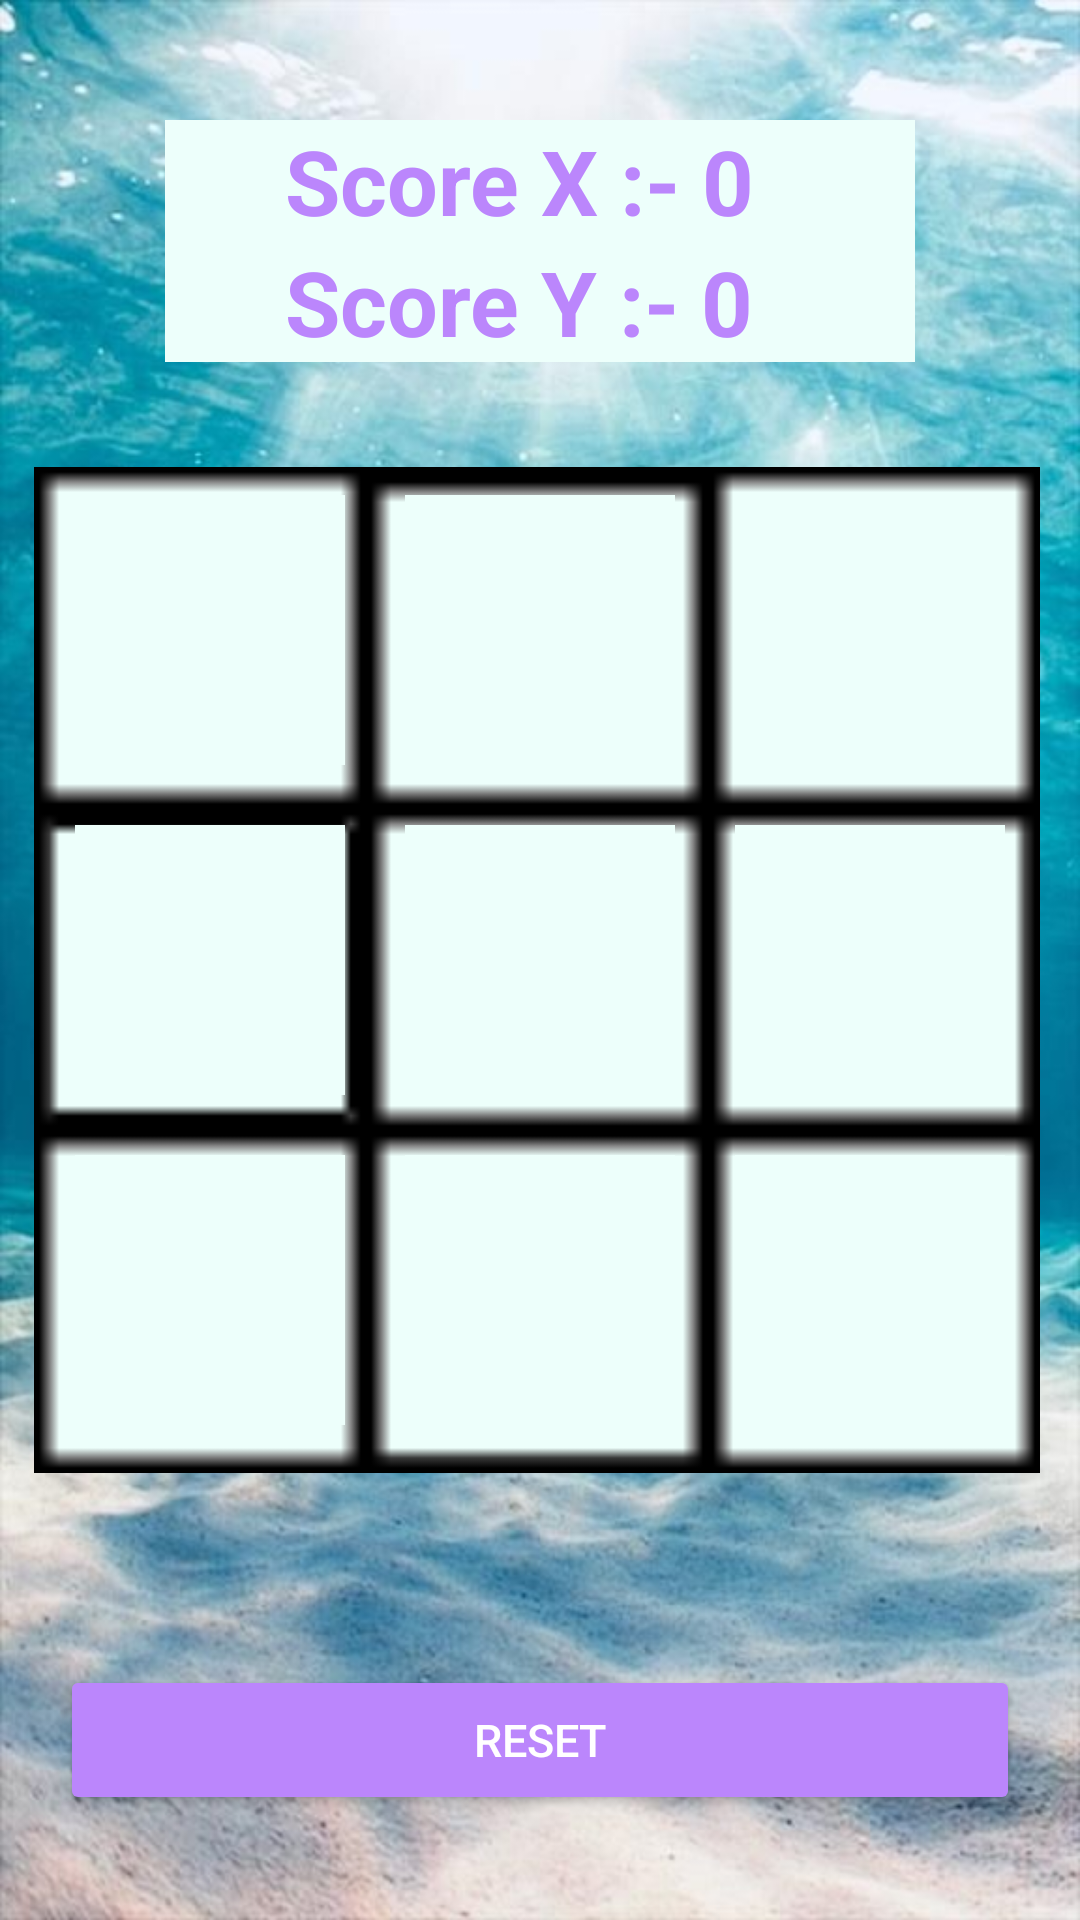

This screen was rendered from an Android layout file. Write that file and the resources it references.
<!-- AndroidManifest.xml: application theme Theme.Task1_ticTacToe -->
<!-- res/layout/activity_game.xml -->
<?xml version="1.0" encoding="utf-8"?>
<RelativeLayout xmlns:android="http://schemas.android.com/apk/res/android"
    xmlns:app="http://schemas.android.com/apk/res-auto"
    xmlns:tools="http://schemas.android.com/tools"
    android:layout_width="match_parent"
    android:layout_height="match_parent"
    android:background="@drawable/sea"
    tools:context=".MainActivity">

    <Button
        android:id="@+id/Reset"
        android:layout_width="320dp"
        android:layout_height="50dp"
        android:layout_below="@+id/btn8"
        android:layout_centerHorizontal="true"
        android:layout_marginTop="80dp"
        android:backgroundTint="@color/purple_200"
        android:text="Reset"
        android:textColor="@color/white"
        android:textSize="15sp">

    </Button>

    <RelativeLayout
        android:layout_width="386dp"
        android:layout_height="384dp"
        android:layout_above="@+id/Reset"
        android:layout_alignStart="@+id/btn4"
        android:layout_alignTop="@+id/btn2"
        android:layout_alignEnd="@+id/btn6"
        android:layout_marginStart="-51dp"
        android:layout_marginTop="-36dp"
        android:layout_marginEnd="-25dp"
        android:layout_marginBottom="-39dp">

        <ImageView
            android:id="@+id/background"
            android:layout_width="336dp"
            android:layout_height="384dp"
            android:layout_alignParentStart="true"
            android:layout_alignParentTop="true"
            android:layout_alignParentEnd="true"
            android:layout_alignParentBottom="true"
            android:layout_marginStart="37dp"
            android:layout_marginTop="2dp"
            android:layout_marginEnd="13dp"
            android:layout_marginBottom="-2dp"
            app:srcCompat="@drawable/back" />
    </RelativeLayout>

    <RelativeLayout
        android:id="@+id/btn5"
        android:layout_width="90dp"
        android:layout_height="90dp"
        android:layout_centerInParent="true"
        android:layout_marginLeft="20dp"
        android:layout_marginRight="20dp"
        android:background="#EDFFFB">

        <ImageView
            android:id="@+id/buttonImage5"
            android:layout_width="match_parent"

            android:layout_height="match_parent">

        </ImageView>

    </RelativeLayout>

    <RelativeLayout
        android:id="@+id/btn4"
        android:layout_width="90dp"
        android:layout_height="90dp"
        android:layout_centerInParent="true"
        android:layout_toLeftOf="@id/btn5"
        android:background="#EDFFFB">

        <ImageView
            android:id="@+id/buttonImage4"
            android:layout_width="match_parent"

            android:layout_height="match_parent">

        </ImageView>

    </RelativeLayout>

    <RelativeLayout
        android:id="@+id/btn6"
        android:layout_width="90dp"
        android:layout_height="90dp"
        android:layout_centerInParent="true"
        android:layout_toRightOf="@id/btn5"
        android:background="#EDFFFB">

        <ImageView
            android:id="@+id/buttonImage6"
            android:layout_width="match_parent"

            android:layout_height="match_parent">

        </ImageView>
    </RelativeLayout>


    <RelativeLayout
        android:id="@+id/btn8"
        android:layout_width="90dp"
        android:layout_height="90dp"
        android:layout_below="@id/btn5"
        android:layout_centerInParent="true"
        android:layout_marginLeft="20dp"
        android:layout_marginTop="20dp"
        android:layout_marginRight="20dp"
        android:background="#EDFFFB">

        <ImageView
            android:id="@+id/buttonImage8"
            android:layout_width="match_parent"

            android:layout_height="match_parent">

        </ImageView>

    </RelativeLayout>

    <RelativeLayout
        android:id="@+id/btn7"
        android:layout_width="90dp"
        android:layout_height="90dp"
        android:layout_below="@id/btn5"
        android:layout_centerInParent="true"
        android:layout_marginTop="20dp"

        android:layout_toLeftOf="@id/btn8"

        android:background="#EDFFFB">

        <ImageView
            android:id="@+id/buttonImage7"
            android:layout_width="match_parent"

            android:layout_height="match_parent">

        </ImageView>

    </RelativeLayout>

    <RelativeLayout
        android:id="@+id/btn9"
        android:layout_width="90dp"
        android:layout_height="90dp"
        android:layout_below="@id/btn5"
        android:layout_centerInParent="true"
        android:layout_marginTop="20dp"

        android:layout_toRightOf="@id/btn8"

        android:background="#EDFFFB">

        <ImageView
            android:id="@+id/buttonImage9"
            android:layout_width="match_parent"

            android:layout_height="match_parent">

        </ImageView>

    </RelativeLayout>


    <RelativeLayout
        android:id="@+id/btn2"
        android:layout_width="90dp"
        android:layout_height="90dp"
        android:layout_above="@id/btn5"
        android:layout_centerInParent="true"
        android:layout_marginLeft="20dp"
        android:layout_marginRight="20dp"
        android:layout_marginBottom="20dp"
        android:background="#EDFFFB">

        <ImageView
            android:id="@+id/buttonImage2"
            android:layout_width="match_parent"

            android:layout_height="match_parent">

        </ImageView>

    </RelativeLayout>

    <RelativeLayout
        android:id="@+id/btn1"
        android:layout_width="90dp"
        android:layout_height="90dp"
        android:layout_above="@id/btn5"
        android:layout_centerInParent="true"
        android:layout_marginBottom="20dp"
        android:layout_toLeftOf="@id/btn2"
        android:background="#EDFFFB">

        <ImageView
            android:id="@+id/buttonImage1"
            android:layout_width="match_parent"
            android:layout_height="match_parent">

        </ImageView>

    </RelativeLayout>


    <RelativeLayout
        android:id="@+id/btn3"
        android:layout_width="90dp"
        android:layout_height="90dp"
        android:layout_above="@id/btn5"
        android:layout_centerInParent="true"
        android:layout_marginBottom="20dp"
        android:layout_toRightOf="@id/btn2"
        android:background="#EDFFFB">

        <ImageView
            android:id="@+id/buttonImage3"
            android:layout_width="match_parent"

            android:layout_height="match_parent">

        </ImageView>

    </RelativeLayout>

    <ImageView
        android:id="@+id/mark_pas"
        android:layout_width="306dp"
        android:layout_height="312dp"
        android:layout_above="@+id/Reset"
        android:layout_alignStart="@+id/btn4"
        android:layout_alignParentEnd="true"
        android:layout_marginStart="1dp"
        android:layout_marginTop="85dp"
        android:layout_marginEnd="53dp"
        android:layout_marginBottom="-2dp" />

    <LinearLayout
        android:id="@+id/aa"
        style="@style/CardView"
        android:layout_width="250dp"
        android:layout_height="wrap_content"
        android:layout_centerHorizontal="true"
        android:layout_marginTop="40dp"
        android:alwaysDrawnWithCache="false"
        android:animateLayoutChanges="false"
        android:background="#EDFFFB"
        android:baselineAligned="false"
        android:gravity="center_vertical"
        android:orientation="vertical"
        android:paddingLeft="40dp"
        android:paddingRight="40dp">


        <TextView
            android:id="@+id/ScoreX"
            android:layout_width="match_parent"
            android:layout_height="wrap_content"
            android:text="Score X :- 0"
            android:textAlignment="viewStart"
            android:textColor="@color/purple_200"
            android:textSize="30sp"
            android:textStyle="bold">

        </TextView>

        <TextView
            android:id="@+id/ScoreY"
            android:layout_width="match_parent"
            android:layout_height="wrap_content"
            android:text="Score Y :- 0"
            android:textColor="@color/purple_200"
            android:textSize="30sp"
            android:textStyle="bold">

        </TextView>

    </LinearLayout>


</RelativeLayout>
<!-- resources referenced by this layout -->
<resources>
  <!-- drawable back: png bitmap (drawable, 780 bytes) -->
  <!-- drawable sea: jpg bitmap (drawable, 74102 bytes) -->
  <style name="Theme.Task1_ticTacToe" parent="Theme.MaterialComponents.DayNight.DarkActionBar">
          
          <item name="colorPrimary">@color/purple_500</item>
          <item name="colorPrimaryVariant">@color/purple_700</item>
          <item name="colorOnPrimary">@color/white</item>
          
          <item name="colorSecondary">@color/teal_200</item>
          <item name="colorSecondaryVariant">@color/teal_700</item>
          <item name="colorOnSecondary">@color/black</item>
          
          <item name="android:statusBarColor">?attr/colorPrimaryVariant</item>
          
      </style>
  <!-- not gathered from this repository: default colours our renderer supplied (Android Studio template values) -->
  <color name="purple_200">#FFBB86FC</color>
  <color name="purple_500">#FF6200EE</color>
  <color name="purple_700">#FF3700B3</color>
  <color name="teal_200">#FF03DAC5</color>
  <color name="teal_700">#FF018786</color>
  <color name="black">#FF000000</color>
  <color name="white">#FFFFFFFF</color>
</resources>
